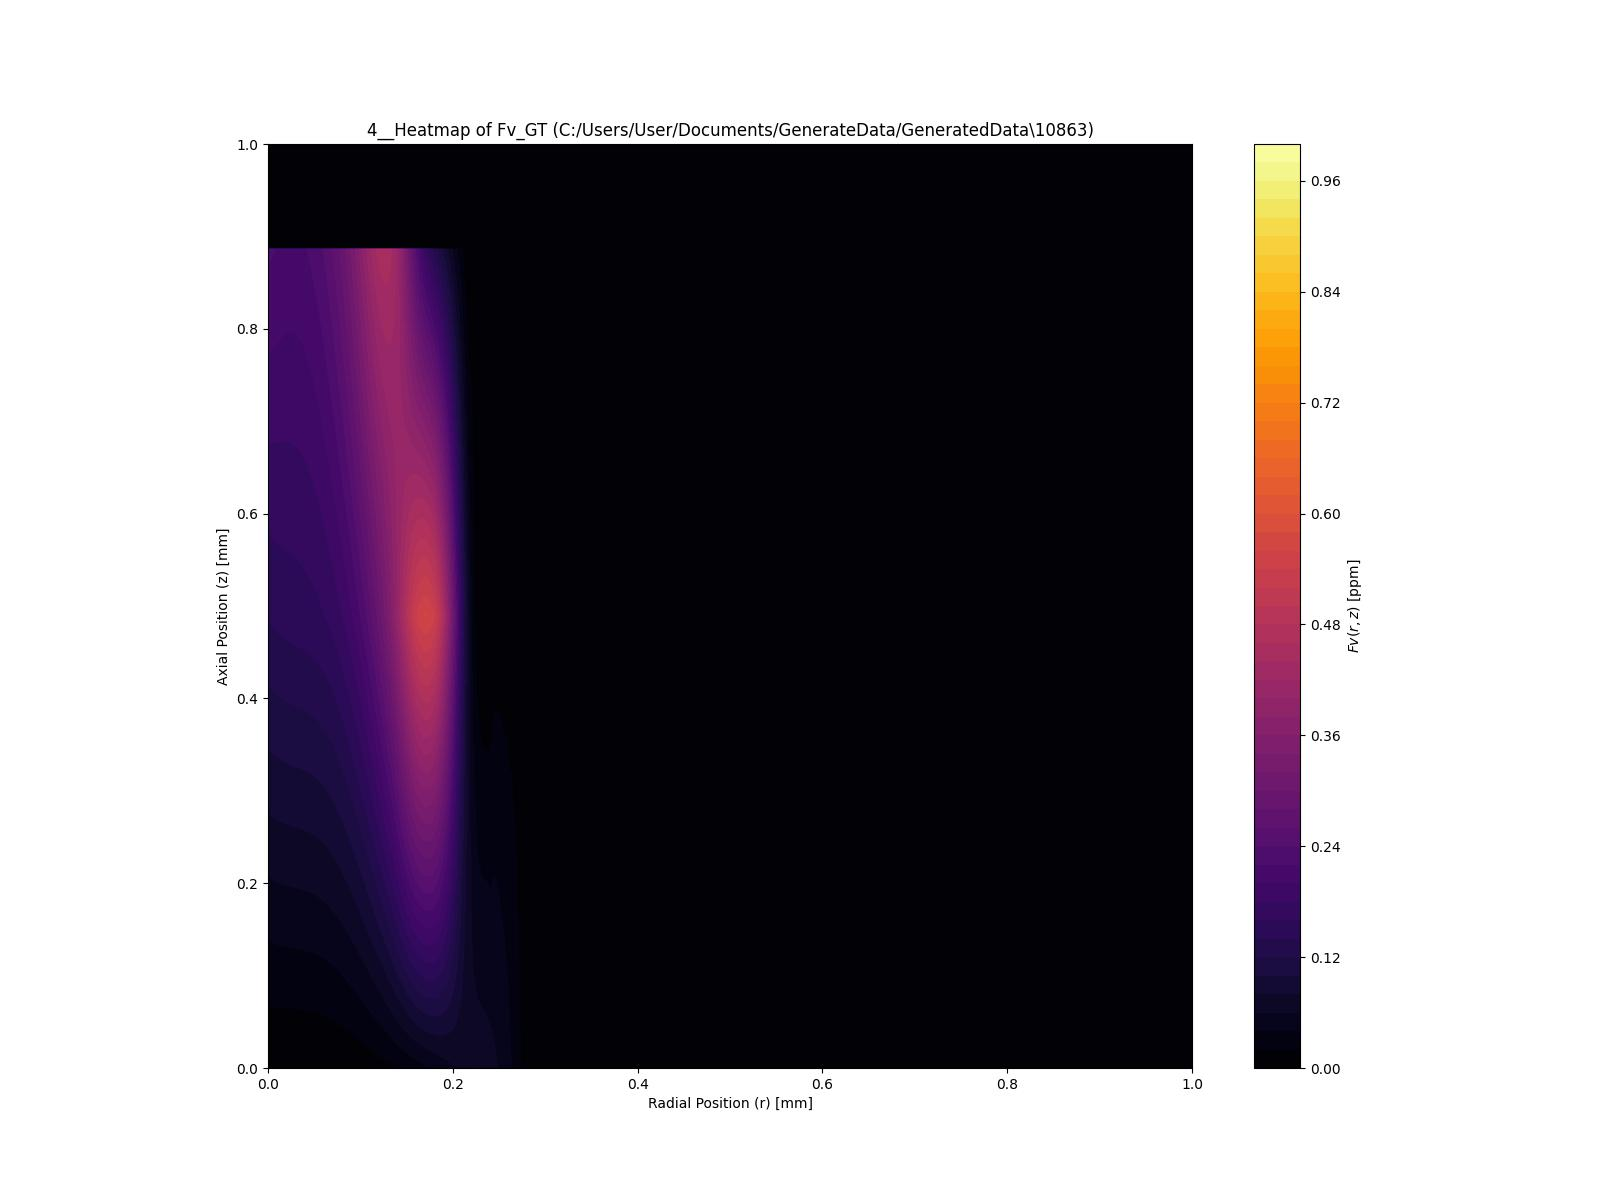

Values plotted in this chart, from the file beside it:
0.000000, 0.000000, 0.000000, 0.000000, 0.000000, 0.000000, 0.000000, 0.000000, 0.000000, 0.000000, 0.000000, 0.000000, 0.000000, 0.000000, 0.000000, 0.000000, 0.000000, 0.000000, 0.000000, 0.000000, 0.000000, 0.000000, 0.000000, 0.000000
0.000000, 0.000000, 0.000000, 0.000000, 0.000000, 0.000000, 0.000000, 0.000950, 0.001045, 0.001174, 0.001342, 0.001554, 0.001817, 0.002135, 0.002514, 0.002960, 0.003477, 0.004073, 0.004751, 0.005518, 0.006379, 0.007339, 0.008405, 0.009581
0.001126, 0.001139, 0.001150, 0.001164, 0.001183, 0.001213, 0.001259, 0.001328, 0.001426, 0.001557, 0.001727, 0.001943, 0.002211, 0.002535, 0.002922, 0.003378, 0.003908, 0.004517, 0.005213, 0.006000, 0.006884, 0.007872, 0.008968, 0.01018
0.001482, 0.001501, 0.001516, 0.001533, 0.001556, 0.001588, 0.001636, 0.001707, 0.001806, 0.001939, 0.002113, 0.002333, 0.002605, 0.002936, 0.003331, 0.003796, 0.004338, 0.004962, 0.005675, 0.006482, 0.007389, 0.008404, 0.009530, 0.01078
0.001838, 0.001863, 0.001881, 0.001903, 0.001928, 0.001963, 0.002013, 0.002086, 0.002187, 0.002322, 0.002498, 0.002722, 0.002999, 0.003336, 0.003739, 0.004214, 0.004768, 0.005406, 0.006136, 0.006964, 0.007895, 0.008936, 0.01009, 0.01137
0.002194, 0.002224, 0.002247, 0.002273, 0.002301, 0.002338, 0.002390, 0.002464, 0.002567, 0.002705, 0.002884, 0.003111, 0.003393, 0.003736, 0.004147, 0.004632, 0.005198, 0.005851, 0.006598, 0.007446, 0.008400, 0.009468, 0.01066, 0.01197
0.002549, 0.002586, 0.002613, 0.002643, 0.002674, 0.002713, 0.002767, 0.002843, 0.002948, 0.003087, 0.003270, 0.003501, 0.003787, 0.004137, 0.004555, 0.005050, 0.005628, 0.006296, 0.007060, 0.007927, 0.008905, 0.01, 0.01122, 0.01257
0.002905, 0.002947, 0.002979, 0.003012, 0.003046, 0.003088, 0.003144, 0.003222, 0.003328, 0.003470, 0.003655, 0.003890, 0.004181, 0.004537, 0.004964, 0.005468, 0.006058, 0.006740, 0.007522, 0.008409, 0.009410, 0.01053, 0.01178, 0.01316
0.003261, 0.003309, 0.003344, 0.003382, 0.003419, 0.003463, 0.003521, 0.003600, 0.003709, 0.003853, 0.004041, 0.004279, 0.004576, 0.004937, 0.005372, 0.005887, 0.006488, 0.007185, 0.007983, 0.008891, 0.009916, 0.01106, 0.01234, 0.01376
0.003617, 0.003671, 0.003710, 0.003752, 0.003792, 0.003838, 0.003898, 0.003979, 0.004089, 0.004236, 0.004426, 0.004668, 0.004970, 0.005338, 0.005780, 0.006305, 0.006919, 0.007630, 0.008445, 0.009373, 0.01042, 0.0116, 0.01291, 0.01436
0.003972, 0.004032, 0.004076, 0.004121, 0.004164, 0.004213, 0.004275, 0.004358, 0.004470, 0.004618, 0.004812, 0.005058, 0.005364, 0.005738, 0.006189, 0.006723, 0.007349, 0.008074, 0.008907, 0.009855, 0.01093, 0.01213, 0.01347, 0.01496
0.004328, 0.004394, 0.004442, 0.004491, 0.004537, 0.004588, 0.004652, 0.004736, 0.004850, 0.005001, 0.005197, 0.005447, 0.005758, 0.006139, 0.006597, 0.007141, 0.007779, 0.008519, 0.009369, 0.01034, 0.01143, 0.01266, 0.01403, 0.01555
0.004684, 0.004755, 0.004807, 0.004861, 0.004910, 0.004963, 0.005029, 0.005115, 0.005231, 0.005384, 0.005583, 0.005836, 0.006152, 0.006539, 0.007005, 0.007559, 0.008209, 0.008963, 0.009831, 0.01082, 0.01194, 0.01319, 0.01459, 0.01615
0.005039, 0.005117, 0.005173, 0.005230, 0.005283, 0.005338, 0.005406, 0.005494, 0.005611, 0.005767, 0.005968, 0.006225, 0.006546, 0.006939, 0.007413, 0.007977, 0.008639, 0.009408, 0.01029, 0.0113, 0.01244, 0.01372, 0.01516, 0.01675
0.005395, 0.005479, 0.005539, 0.005600, 0.005655, 0.005713, 0.005783, 0.005872, 0.005992, 0.006149, 0.006354, 0.006615, 0.006940, 0.007340, 0.007822, 0.008395, 0.009069, 0.009853, 0.01075, 0.01178, 0.01295, 0.01426, 0.01572, 0.01734
0.005751, 0.005840, 0.005905, 0.005970, 0.006028, 0.006088, 0.006159, 0.006251, 0.006372, 0.006532, 0.006740, 0.007004, 0.007334, 0.007740, 0.008230, 0.008813, 0.009499, 0.0103, 0.01122, 0.01226, 0.01345, 0.01479, 0.01628, 0.01794
0.006107, 0.006202, 0.006270, 0.006340, 0.006401, 0.006463, 0.006536, 0.006630, 0.006753, 0.006915, 0.007125, 0.007393, 0.007729, 0.008140, 0.008638, 0.009232, 0.009930, 0.01074, 0.01168, 0.01275, 0.01396, 0.01532, 0.01684, 0.01854
0.006462, 0.006563, 0.006636, 0.006709, 0.006773, 0.006838, 0.006913, 0.007008, 0.007133, 0.007298, 0.007511, 0.007783, 0.008123, 0.008541, 0.009047, 0.009650, 0.01036, 0.01119, 0.01214, 0.01323, 0.01446, 0.01585, 0.01741, 0.01914
0.006818, 0.006925, 0.007002, 0.007079, 0.007146, 0.007213, 0.007290, 0.007387, 0.007514, 0.007680, 0.007896, 0.008172, 0.008517, 0.008941, 0.009455, 0.01007, 0.01079, 0.01163, 0.0126, 0.01371, 0.01497, 0.01639, 0.01797, 0.01973
0.007174, 0.007286, 0.007368, 0.007449, 0.007519, 0.007588, 0.007667, 0.007766, 0.007894, 0.008063, 0.008282, 0.008561, 0.008911, 0.009342, 0.009863, 0.01049, 0.01122, 0.01208, 0.01306, 0.01419, 0.01547, 0.01692, 0.01853, 0.02033
0.007530, 0.007648, 0.007733, 0.007818, 0.007891, 0.007963, 0.008044, 0.008144, 0.008275, 0.008446, 0.008667, 0.008950, 0.009305, 0.009742, 0.01027, 0.0109, 0.01165, 0.01252, 0.01353, 0.01467, 0.01598, 0.01745, 0.0191, 0.02093
0.007885, 0.008010, 0.008099, 0.008188, 0.008264, 0.008338, 0.008421, 0.008523, 0.008655, 0.008828, 0.009053, 0.009340, 0.009699, 0.01014, 0.01068, 0.01132, 0.01208, 0.01297, 0.01399, 0.01516, 0.01648, 0.01798, 0.01966, 0.02153
0.008241, 0.008371, 0.008465, 0.008558, 0.008637, 0.008713, 0.008798, 0.008902, 0.009036, 0.009211, 0.009438, 0.009729, 0.01009, 0.01054, 0.01109, 0.01174, 0.01251, 0.01341, 0.01445, 0.01564, 0.01699, 0.01851, 0.02022, 0.02212
0.008597, 0.008733, 0.008831, 0.008927, 0.009010, 0.009088, 0.009175, 0.009281, 0.009416, 0.009594, 0.009824, 0.01012, 0.01049, 0.01094, 0.0115, 0.01216, 0.01294, 0.01385, 0.01491, 0.01612, 0.01749, 0.01904, 0.02078, 0.02272
0.008952, 0.009094, 0.009196, 0.009297, 0.009382, 0.009463, 0.009552, 0.009659, 0.009797, 0.009977, 0.01021, 0.01051, 0.01088, 0.01134, 0.01191, 0.01258, 0.01337, 0.0143, 0.01537, 0.0166, 0.018, 0.01958, 0.02135, 0.02332
0.009308, 0.009456, 0.009562, 0.009667, 0.009755, 0.009838, 0.009929, 0.01004, 0.01018, 0.01036, 0.0106, 0.0109, 0.01128, 0.01174, 0.01231, 0.01299, 0.0138, 0.01474, 0.01583, 0.01708, 0.01851, 0.02011, 0.02191, 0.02391
0.009664, 0.009818, 0.009928, 0.01004, 0.01013, 0.01021, 0.01031, 0.01042, 0.01056, 0.01074, 0.01098, 0.01129, 0.01167, 0.01214, 0.01272, 0.01341, 0.01423, 0.01519, 0.0163, 0.01757, 0.01901, 0.02064, 0.02247, 0.02451
0.01002, 0.01018, 0.01029, 0.01041, 0.0105, 0.01059, 0.01068, 0.0108, 0.01094, 0.01112, 0.01137, 0.01167, 0.01206, 0.01255, 0.01313, 0.01383, 0.01466, 0.01563, 0.01676, 0.01805, 0.01952, 0.02117, 0.02303, 0.02511
0.01038, 0.01054, 0.01066, 0.01078, 0.01087, 0.01096, 0.01106, 0.01117, 0.01132, 0.01151, 0.01175, 0.01206, 0.01246, 0.01294, 0.01354, 0.01425, 0.01509, 0.01608, 0.01722, 0.01853, 0.02002, 0.02171, 0.0236, 0.02571
0.01073, 0.0109, 0.01103, 0.01115, 0.01125, 0.01134, 0.01144, 0.01155, 0.0117, 0.01189, 0.01214, 0.01245, 0.01285, 0.01334, 0.01395, 0.01467, 0.01552, 0.01652, 0.01768, 0.01901, 0.02053, 0.02224, 0.02416, 0.0263
0.01109, 0.01126, 0.01139, 0.01151, 0.01162, 0.01171, 0.01181, 0.01193, 0.01208, 0.01227, 0.01252, 0.01284, 0.01325, 0.01375, 0.01435, 0.01508, 0.01595, 0.01697, 0.01814, 0.01949, 0.02103, 0.02277, 0.02472, 0.0269
0.01144, 0.01162, 0.01176, 0.01188, 0.01199, 0.01209, 0.01219, 0.01231, 0.01246, 0.01266, 0.01291, 0.01323, 0.01364, 0.01415, 0.01476, 0.0155, 0.01638, 0.01741, 0.0186, 0.01997, 0.02154, 0.0233, 0.02528, 0.0275
0.0118, 0.01199, 0.01212, 0.01226, 0.01236, 0.01246, 0.01257, 0.01269, 0.01284, 0.01304, 0.01329, 0.01362, 0.01404, 0.01455, 0.01517, 0.01592, 0.01681, 0.01786, 0.01907, 0.02046, 0.02204, 0.02383, 0.02585, 0.02809
0.01215, 0.01235, 0.01249, 0.01262, 0.01274, 0.01284, 0.01294, 0.01307, 0.01322, 0.01342, 0.01368, 0.01401, 0.01443, 0.01495, 0.01558, 0.01634, 0.01724, 0.0183, 0.01953, 0.02094, 0.02255, 0.02437, 0.02641, 0.02869
0.01251, 0.01271, 0.01285, 0.01299, 0.01311, 0.01321, 0.01332, 0.01345, 0.0136, 0.0138, 0.01406, 0.0144, 0.01482, 0.01535, 0.01599, 0.01676, 0.01767, 0.01875, 0.01999, 0.02142, 0.02305, 0.0249, 0.02697, 0.02929
0.01287, 0.01307, 0.01322, 0.01336, 0.01348, 0.01359, 0.0137, 0.01383, 0.01398, 0.01419, 0.01445, 0.01479, 0.01522, 0.01575, 0.0164, 0.01718, 0.0181, 0.01919, 0.02045, 0.0219, 0.02356, 0.02543, 0.02754, 0.02989
0.01322, 0.01343, 0.01358, 0.01373, 0.01385, 0.01396, 0.01408, 0.0142, 0.01436, 0.01457, 0.01484, 0.01518, 0.01561, 0.01615, 0.0168, 0.01759, 0.01853, 0.01963, 0.02091, 0.02238, 0.02406, 0.02596, 0.0281, 0.03048
0.01358, 0.01379, 0.01395, 0.0141, 0.01423, 0.01434, 0.01445, 0.01458, 0.01474, 0.01495, 0.01522, 0.01557, 0.016, 0.01655, 0.01721, 0.01801, 0.01896, 0.02008, 0.02138, 0.02287, 0.02457, 0.02649, 0.02866, 0.03108
0.01393, 0.01416, 0.01432, 0.01447, 0.0146, 0.01471, 0.01483, 0.01496, 0.01512, 0.01533, 0.01561, 0.01596, 0.0164, 0.01695, 0.01762, 0.01843, 0.01939, 0.02052, 0.02184, 0.02335, 0.02507, 0.02703, 0.02922, 0.03168
0.01429, 0.01452, 0.01468, 0.01484, 0.01497, 0.01509, 0.01521, 0.01534, 0.0155, 0.01572, 0.01599, 0.01635, 0.01679, 0.01735, 0.01803, 0.01885, 0.01982, 0.02097, 0.0223, 0.02383, 0.02558, 0.02756, 0.02979, 0.03228
0.01464, 0.01488, 0.01505, 0.01521, 0.01534, 0.01546, 0.01558, 0.01572, 0.01588, 0.0161, 0.01638, 0.01674, 0.01719, 0.01775, 0.01844, 0.01927, 0.02025, 0.02141, 0.02276, 0.02431, 0.02608, 0.02809, 0.03035, 0.03287
0.015, 0.01524, 0.01541, 0.01558, 0.01572, 0.01584, 0.01596, 0.0161, 0.01627, 0.01648, 0.01676, 0.01713, 0.01758, 0.01815, 0.01885, 0.01969, 0.02068, 0.02186, 0.02322, 0.02479, 0.02659, 0.02862, 0.03091, 0.03347
0.01536, 0.0156, 0.01578, 0.01595, 0.01609, 0.01621, 0.01634, 0.01648, 0.01665, 0.01687, 0.01715, 0.01751, 0.01798, 0.01855, 0.01925, 0.0201, 0.02111, 0.0223, 0.02368, 0.02528, 0.02709, 0.02916, 0.03147, 0.03407
0.01571, 0.01597, 0.01615, 0.01632, 0.01646, 0.01659, 0.01671, 0.01685, 0.01703, 0.01725, 0.01753, 0.0179, 0.01837, 0.01895, 0.01966, 0.02052, 0.02154, 0.02275, 0.02415, 0.02576, 0.0276, 0.02969, 0.03204, 0.03467
0.01607, 0.01633, 0.01651, 0.01669, 0.01684, 0.01696, 0.01709, 0.01723, 0.01741, 0.01763, 0.01792, 0.01829, 0.01876, 0.01935, 0.02007, 0.02094, 0.02197, 0.02319, 0.02461, 0.02624, 0.02811, 0.03022, 0.0326, 0.03526
0.01642, 0.01669, 0.01688, 0.01706, 0.01721, 0.01734, 0.01747, 0.01761, 0.01779, 0.01801, 0.01831, 0.01868, 0.01916, 0.01975, 0.02048, 0.02136, 0.0224, 0.02364, 0.02507, 0.02672, 0.02861, 0.03075, 0.03316, 0.03586
0.01678, 0.01705, 0.01724, 0.01743, 0.01758, 0.01771, 0.01784, 0.01799, 0.01817, 0.0184, 0.01869, 0.01907, 0.01955, 0.02015, 0.02089, 0.02178, 0.02283, 0.02408, 0.02553, 0.0272, 0.02911, 0.03128, 0.03372, 0.03646
0.01713, 0.01741, 0.01761, 0.0178, 0.01795, 0.01809, 0.01822, 0.01837, 0.01855, 0.01878, 0.01908, 0.01946, 0.01995, 0.02055, 0.0213, 0.02219, 0.02326, 0.02453, 0.02599, 0.02769, 0.02962, 0.03182, 0.03429, 0.03705
0.01749, 0.01777, 0.01797, 0.01817, 0.01833, 0.01846, 0.0186, 0.01875, 0.01893, 0.01916, 0.01946, 0.01985, 0.02034, 0.02095, 0.0217, 0.02261, 0.02369, 0.02497, 0.02645, 0.02817, 0.03013, 0.03235, 0.03485, 0.03765
0.01785, 0.01813, 0.01834, 0.01854, 0.0187, 0.01884, 0.01897, 0.01913, 0.01931, 0.01954, 0.01985, 0.02024, 0.02073, 0.02135, 0.02211, 0.02303, 0.02413, 0.02541, 0.02692, 0.02865, 0.03063, 0.03288, 0.03541, 0.03825
0.0182, 0.0185, 0.01871, 0.01891, 0.01907, 0.01921, 0.01935, 0.01951, 0.01969, 0.01993, 0.02023, 0.02063, 0.02113, 0.02175, 0.02252, 0.02345, 0.02456, 0.02586, 0.02738, 0.02913, 0.03114, 0.03341, 0.03598, 0.03884
0.01856, 0.01886, 0.01907, 0.01928, 0.01945, 0.01959, 0.01973, 0.01988, 0.02007, 0.02031, 0.02062, 0.02102, 0.02152, 0.02215, 0.02293, 0.02387, 0.02499, 0.0263, 0.02784, 0.02961, 0.03164, 0.03394, 0.03654, 0.03944
0.01891, 0.01922, 0.01944, 0.01965, 0.01982, 0.01996, 0.02011, 0.02026, 0.02045, 0.02069, 0.021, 0.02141, 0.02192, 0.02255, 0.02334, 0.02428, 0.02542, 0.02675, 0.0283, 0.0301, 0.03215, 0.03447, 0.0371, 0.04004
0.01927, 0.01958, 0.0198, 0.02002, 0.02019, 0.02034, 0.02048, 0.02064, 0.02083, 0.02108, 0.02139, 0.0218, 0.02231, 0.02295, 0.02374, 0.0247, 0.02584, 0.02719, 0.02876, 0.03058, 0.03265, 0.03501, 0.03766, 0.04064
0.01962, 0.01994, 0.02017, 0.02039, 0.02056, 0.02071, 0.02086, 0.02102, 0.02121, 0.02146, 0.02178, 0.02219, 0.0227, 0.02336, 0.02415, 0.02512, 0.02627, 0.02764, 0.02923, 0.03106, 0.03316, 0.03554, 0.03823, 0.04123
0.01998, 0.0203, 0.02054, 0.02076, 0.02094, 0.02109, 0.02124, 0.0214, 0.02159, 0.02184, 0.02216, 0.02258, 0.0231, 0.02375, 0.02456, 0.02554, 0.02671, 0.02808, 0.02969, 0.03154, 0.03366, 0.03607, 0.03879, 0.04183
0.02034, 0.02066, 0.0209, 0.02113, 0.02131, 0.02146, 0.02161, 0.02178, 0.02197, 0.02222, 0.02255, 0.02296, 0.02349, 0.02416, 0.02497, 0.02596, 0.02714, 0.02853, 0.03015, 0.03202, 0.03417, 0.0366, 0.03935, 0.04243
0.02069, 0.02103, 0.02127, 0.0215, 0.02168, 0.02184, 0.02199, 0.02216, 0.02235, 0.02261, 0.02293, 0.02335, 0.02389, 0.02456, 0.02538, 0.02637, 0.02757, 0.02897, 0.03061, 0.0325, 0.03467, 0.03714, 0.03991, 0.04303
0.02105, 0.02139, 0.02163, 0.02187, 0.02205, 0.02221, 0.02237, 0.02253, 0.02273, 0.02299, 0.02332, 0.02374, 0.02428, 0.02496, 0.02579, 0.02679, 0.028, 0.02942, 0.03107, 0.03299, 0.03518, 0.03767, 0.04048, 0.04362
0.0214, 0.02175, 0.022, 0.02224, 0.02243, 0.02259, 0.02274, 0.02291, 0.02312, 0.02337, 0.0237, 0.02413, 0.02468, 0.02536, 0.02619, 0.02721, 0.02843, 0.02986, 0.03153, 0.03347, 0.03568, 0.0382, 0.04104, 0.04422
0.02176, 0.02211, 0.02236, 0.02261, 0.0228, 0.02296, 0.02312, 0.02329, 0.0235, 0.02375, 0.02409, 0.02452, 0.02507, 0.02576, 0.0266, 0.02763, 0.02886, 0.0303, 0.032, 0.03395, 0.03619, 0.03873, 0.0416, 0.04482
... 747 more rows
